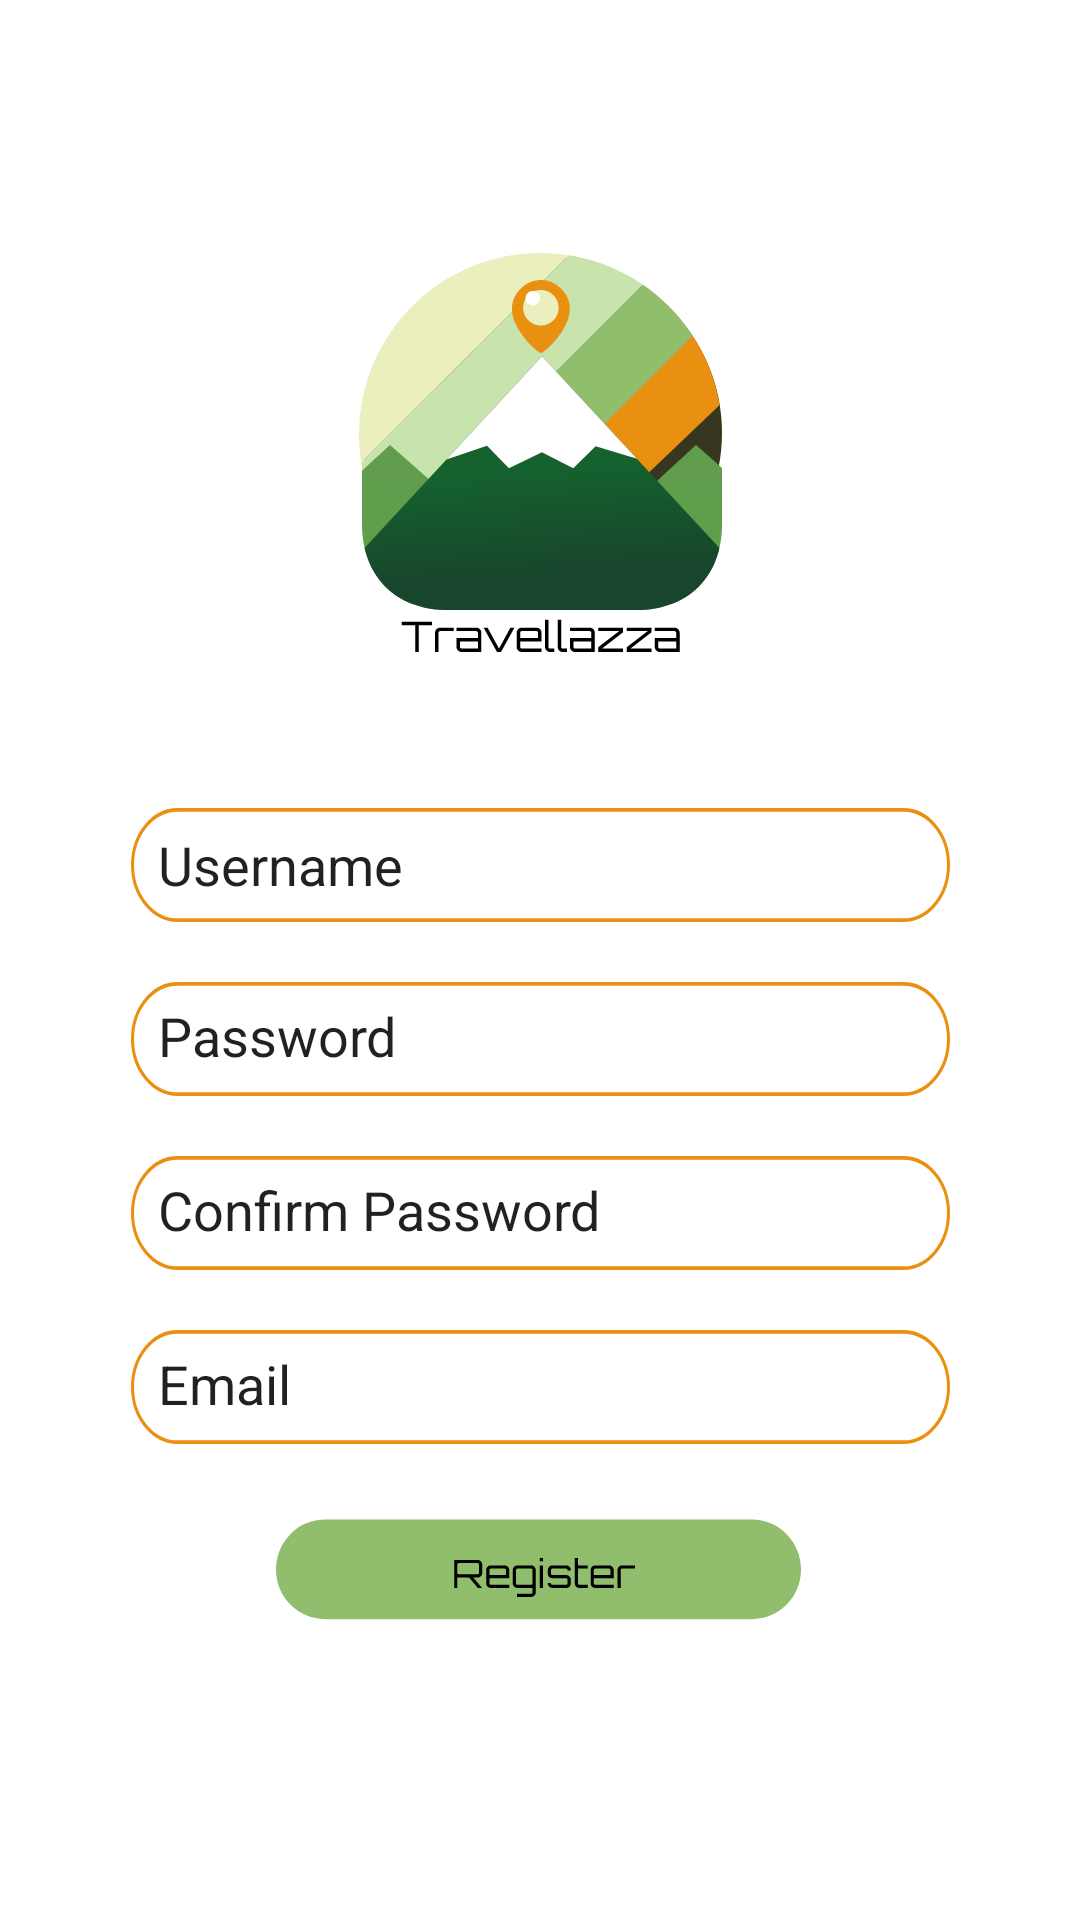

Here is an Android app screen rendered from its layout file. Give the layout XML and the strings, colors and styles it references.
<!-- AndroidManifest.xml: application theme Theme.Travellazza -->
<!-- res/layout/register.xml -->
<?xml version="1.0" encoding="utf-8"?>
<androidx.constraintlayout.widget.ConstraintLayout xmlns:android="http://schemas.android.com/apk/res/android"
    xmlns:app="http://schemas.android.com/apk/res-auto"
    xmlns:tools="http://schemas.android.com/tools"
    android:layout_width="match_parent"
    android:layout_height="match_parent"
    android:background="@color/Tea_Green">

    <ImageView
        android:id="@+id/loginlogo"
        android:layout_width="wrap_content"
        android:layout_height="wrap_content"
        android:contentDescription="@string/app_name"
        android:src="@drawable/logo2"
        app:layout_constraintBottom_toBottomOf="parent"
        app:layout_constraintEnd_toEndOf="parent"
        app:layout_constraintStart_toStartOf="parent"
        app:layout_constraintTop_toTopOf="parent"
        app:layout_constraintVertical_bias="0.166" />

    <EditText
        android:id="@+id/txt_username"
        android:layout_width="273dp"
        android:layout_height="38dp"
        android:layout_marginTop="48dp"
        android:background="@drawable/login_user"
        android:ems="10"
        android:hint="@string/username"
        android:inputType="textPersonName"
        android:paddingHorizontal="9dp"
        android:textColorHint="@color/Olive_Darb_7"
        app:layout_constraintEnd_toEndOf="parent"
        app:layout_constraintStart_toStartOf="parent"
        app:layout_constraintTop_toBottomOf="@+id/loginlogo"
        tools:ignore="TouchTargetSizeCheck" />

    <EditText
        android:id="@+id/txt_passw"
        android:layout_width="273dp"
        android:layout_height="38dp"
        android:layout_marginTop="20dp"
        android:background="@drawable/login_user"
        android:ems="10"
        android:hint="@string/password"
        android:includeFontPadding="false"
        android:inputType="textPassword"
        android:paddingHorizontal="9dp"
        android:textColorHint="@color/Olive_Darb_7"
        app:layout_constraintEnd_toEndOf="parent"
        app:layout_constraintStart_toStartOf="parent"
        app:layout_constraintTop_toBottomOf="@+id/txt_username"
        tools:ignore="TouchTargetSizeCheck" />

    <EditText
        android:id="@+id/txt_passw_confirm"
        android:layout_width="273dp"
        android:layout_height="38dp"
        android:layout_marginTop="20dp"
        android:background="@drawable/login_user"
        android:ems="10"
        android:hint="@string/password_confirm"
        android:includeFontPadding="false"
        android:inputType="textPassword"
        android:paddingHorizontal="9dp"
        android:textColorHint="@color/Olive_Darb_7"
        app:layout_constraintEnd_toEndOf="parent"
        app:layout_constraintStart_toStartOf="parent"
        app:layout_constraintTop_toBottomOf="@+id/txt_passw"
        tools:ignore="TouchTargetSizeCheck" />

    <EditText
        android:id="@+id/email"
        android:layout_width="273dp"
        android:layout_height="38dp"
        android:layout_marginTop="20dp"
        android:background="@drawable/login_user"
        android:ems="10"
        android:hint="@string/email"
        android:includeFontPadding="false"
        android:inputType="textEmailAddress"
        android:paddingHorizontal="9dp"
        android:textColorHint="@color/Olive_Darb_7"
        app:layout_constraintEnd_toEndOf="parent"
        app:layout_constraintStart_toStartOf="parent"
        app:layout_constraintTop_toBottomOf="@+id/txt_passw_confirm"
        tools:ignore="TouchTargetSizeCheck" />

    <ImageButton
        android:id="@+id/btn_register"
        android:layout_width="175dp"
        android:layout_height="43dp"
        android:layout_marginTop="24dp"
        android:background="@drawable/login_register"
        android:fallbackLineSpacing="false"
        android:hapticFeedbackEnabled="false"
        android:src="@drawable/login_register"
        app:layout_constraintEnd_toEndOf="parent"
        app:layout_constraintHorizontal_bias="0.497"
        app:layout_constraintStart_toStartOf="parent"
        app:layout_constraintTop_toBottomOf="@+id/email"
        tools:ignore="SpeakableTextPresentCheck,TouchTargetSizeCheck" />
</androidx.constraintlayout.widget.ConstraintLayout>
<!-- resources referenced by this layout -->
<resources>
  <!-- drawable login_register: vector/xml drawable (drawable, 3548 chars, omitted) -->
  <!-- drawable login_user (drawable) -->
  <vector xmlns:android="http://schemas.android.com/apk/res/android"
      android:width="272dp"
      android:height="31dp"
      android:viewportWidth="272"
      android:viewportHeight="31">
      <path
          android:fillColor="#FFFFFFFF"
          android:strokeColor="#FFEA9010"
          android:strokeWidth="1"
          android:pathData="M0.5 15.5c0-8.28 6.72-15 15-15h241c8.28 0 15 6.72 15 15v0c0 8.28-6.72 15-15 15h-241c-8.28 0-15-6.72-15-15z"/>
  </vector>
  <!-- drawable logo2: vector/xml drawable (drawable, 8639 chars, omitted) -->
  <string name="app_name">Travellazza</string>
  <string name="email">Email</string>
  <string name="password">Password</string>
  <string name="password_confirm">Confirm Password</string>
  <string name="username">Username</string>
  <style name="Theme.Travellazza" parent="Theme.MaterialComponents.DayNight.DarkActionBar">
          
          <item name="colorPrimary">@color/Carrot_Orange</item>
          <item name="colorPrimaryVariant">@color/Tea_Green</item>
          <item name="colorOnPrimary">@color/Pale_Spring_Bud</item>
          
          <item name="colorSecondary">@color/teal_200</item>
          <item name="colorSecondaryVariant">@color/teal_700</item>
          <item name="colorOnSecondary">@color/black</item>
          
          <item name="android:statusBarColor" tools:targetApi="l">?attr/colorPrimaryVariant</item>
          
      </style>
  <color name="teal_200">#FF03DAC5</color>
  <color name="teal_700">#FF018786</color>
  <color name="black">#FF000000</color>
</resources>
